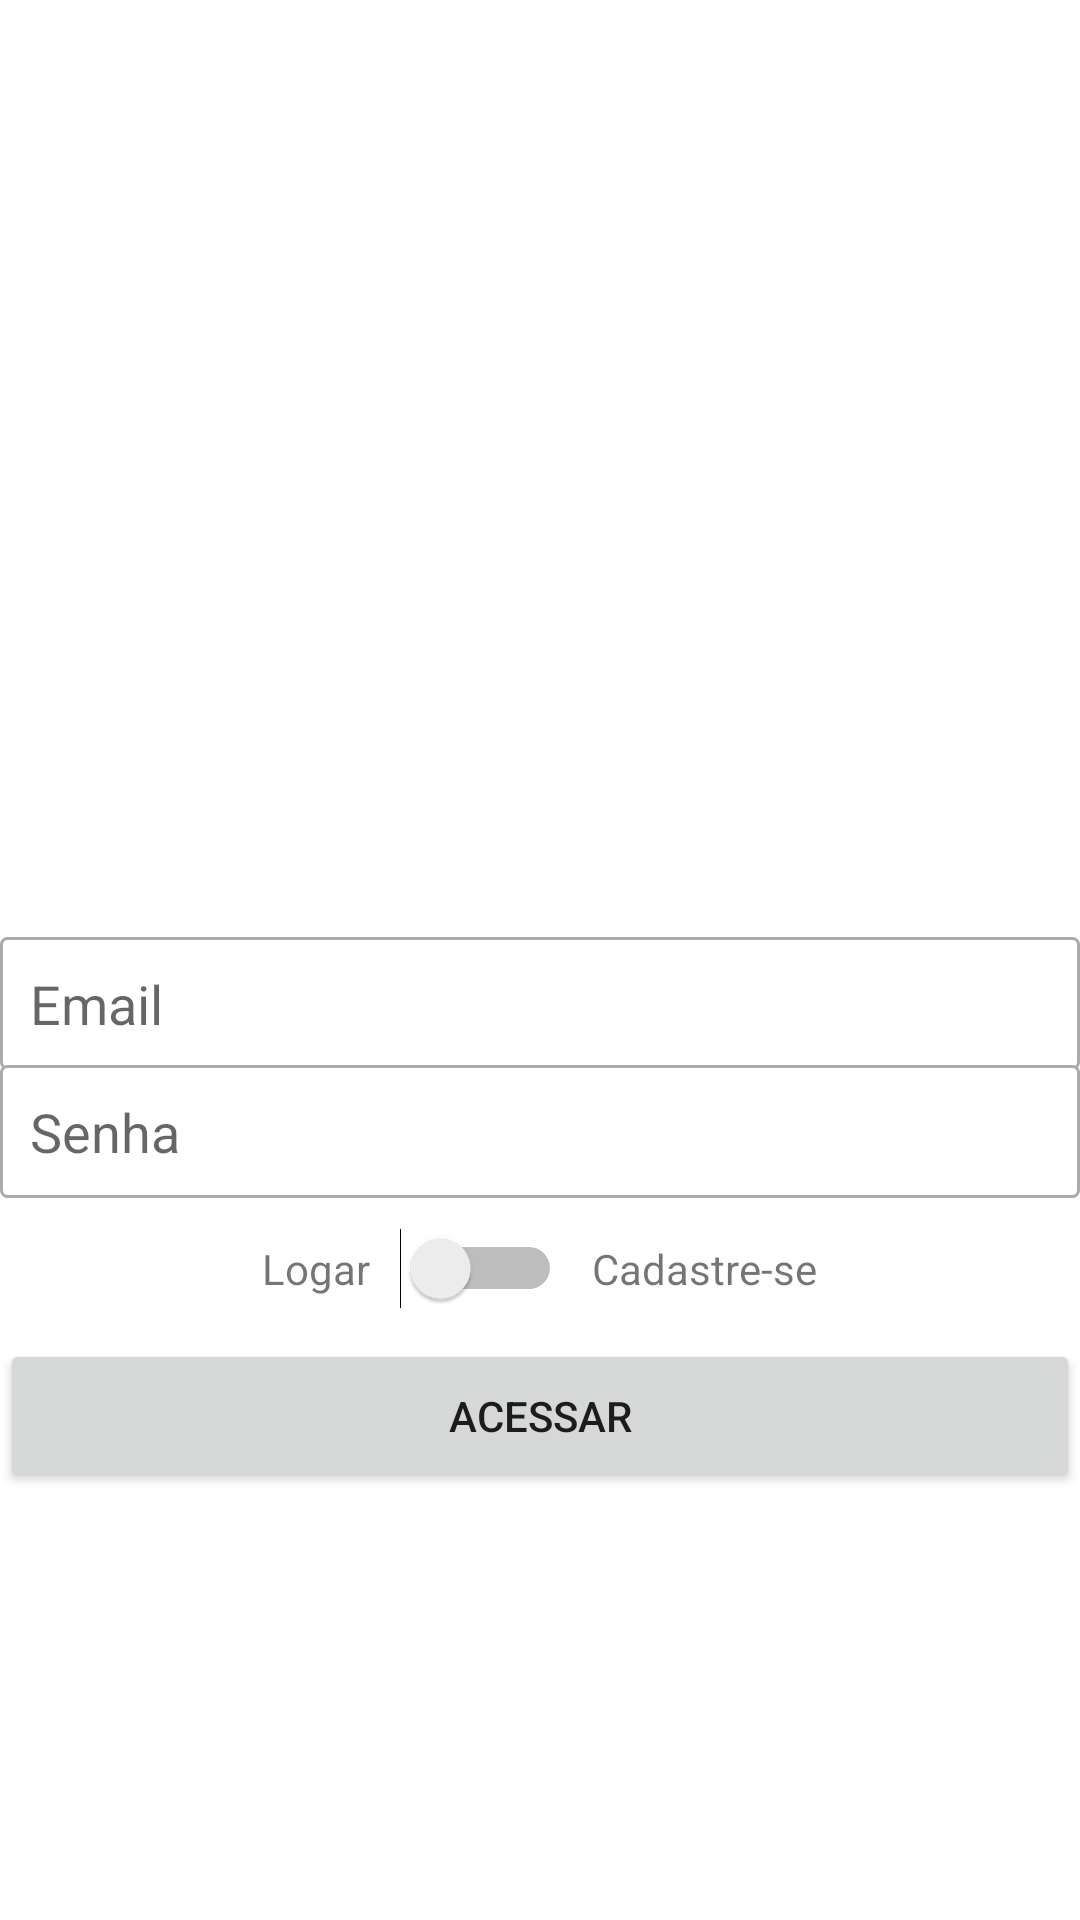

Reconstruct the res/layout file that produces this screen, plus the resources it refers to.
<!-- AndroidManifest.xml: application theme Theme.LojaVirtualJDC -->
<!-- res/layout/activity_cadastro.xml -->
<?xml version="1.0" encoding="utf-8"?>
<LinearLayout xmlns:android="http://schemas.android.com/apk/res/android"
    xmlns:app="http://schemas.android.com/apk/res-auto"
    xmlns:tools="http://schemas.android.com/tools"
    android:layout_width="match_parent"
    android:layout_height="match_parent"
    android:layout_margin="16dp"
    android:gravity="center"
    android:orientation="vertical"
    tools:context=".activity.CadastroActivity" >

    <ImageView
        android:id="@+id/imageView"
        android:layout_width="200dp"
        android:layout_height="150dp"
        android:layout_marginBottom="20dp"
        app:srcCompat="@drawable/logo" />

    <EditText
        android:id="@+id/editCadastroEmail"
        android:layout_width="match_parent"
        android:layout_height="wrap_content"
        android:background="@drawable/bg_edit_text"
        android:ems="10"
        android:hint="Email"
        android:inputType="textEmailAddress"
        android:padding="10dp" />

    <EditText
        android:id="@+id/editCadastroSenha"
        android:layout_width="match_parent"
        android:layout_height="wrap_content"
        android:layout_marginTop= '-2dp'
        android:background="@drawable/bg_edit_text"
        android:ems="10"
        android:hint="Senha"
        android:inputType="textPassword"
        android:padding="10dp" />

    <LinearLayout
        android:layout_width="match_parent"
        android:layout_height="wrap_content"
        android:layout_marginTop="10dp"
        android:layout_marginBottom="10dp"
        android:gravity="center"
        android:orientation="horizontal">

        <TextView
            android:id="@+id/textView"
            android:layout_width="wrap_content"
            android:layout_height="wrap_content"
            android:text="Logar" />

        <Switch
            android:id="@+id/switchAcesso"
            android:layout_width="wrap_content"
            android:layout_height="wrap_content"
            android:layout_marginStart="10dp"
            android:layout_marginLeft="10dp"
            android:layout_marginEnd="10dp"
            android:layout_marginRight="10dp" />

        <TextView
            android:id="@+id/textView2"
            android:layout_width="wrap_content"
            android:layout_height="wrap_content"
            android:text="Cadastre-se" />
    </LinearLayout>

    <Button
        android:id="@+id/buttonAcesso"
        android:layout_width="match_parent"
        android:layout_height="wrap_content"
        android:padding="16dp"
        android:text="Acessar" />
</LinearLayout>
<!-- resources referenced by this layout -->
<resources>
  <!-- drawable bg_edit_text (drawable) -->
  <?xml version="1.0" encoding="utf-8"?>
  <shape xmlns:android="http://schemas.android.com/apk/res/android"
      android:shape="rectangle">
  
      <solid android:color="#ffffff" />
      <stroke android:width="1dp"
          android:color="@android:color/darker_gray" />
      <corners android:radius="2dp"/>
  </shape>
  <style name="Theme.LojaVirtualJDC" parent="Theme.MaterialComponents.DayNight.DarkActionBar">
          
          <item name="colorPrimary">@color/purple_500</item>
          <item name="colorPrimaryVariant">@color/purple_700</item>
          <item name="colorOnPrimary">@color/white</item>
          
          <item name="colorSecondary">@color/teal_200</item>
          <item name="colorSecondaryVariant">@color/teal_700</item>
          <item name="colorOnSecondary">@color/black</item>
          
          <item name="android:statusBarColor" tools:targetApi="l">?attr/colorPrimaryVariant</item>
          
      </style>
  <color name="purple_500">#FF6200EE</color>
  <color name="purple_700">#FF3700B3</color>
  <color name="white">#FFFFFFFF</color>
  <color name="teal_200">#FF03DAC5</color>
  <color name="teal_700">#FF018786</color>
  <color name="black">#FF000000</color>
</resources>
